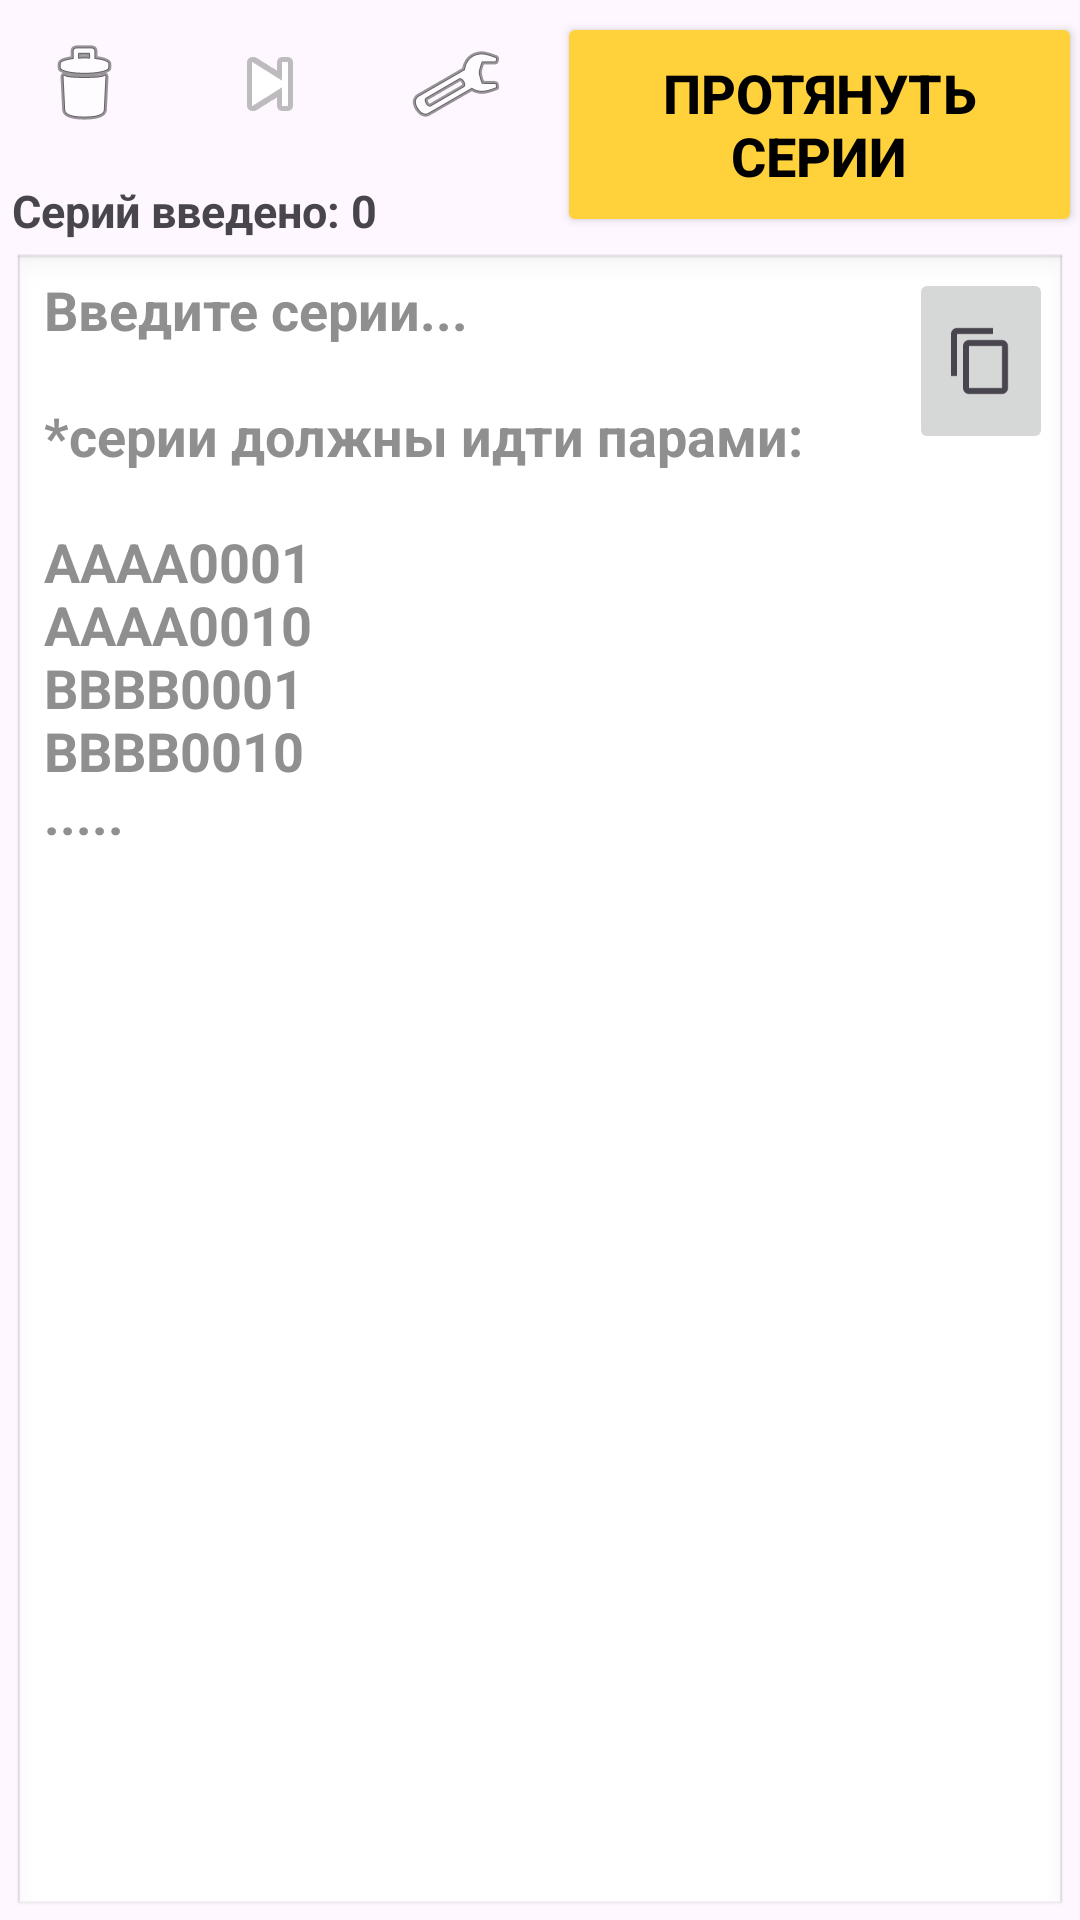

Here is an Android app screen rendered from its layout file. Give the layout XML and the strings, colors and styles it references.
<!-- AndroidManifest.xml: application theme Theme.SeriesHandler -->
<!-- res/layout/activity_main.xml -->
<?xml version="1.0" encoding="utf-8"?>
<androidx.constraintlayout.widget.ConstraintLayout
    xmlns:android="http://schemas.android.com/apk/res/android"
    xmlns:app="http://schemas.android.com/apk/res-auto"
    xmlns:tools="http://schemas.android.com/tools"
    android:id="@+id/main"
    android:layout_width="match_parent"
    android:layout_height="match_parent"
    tools:context=".MainActivity">

    <TextView
        android:id="@+id/series_cnt"
        android:gravity="center_vertical"
        android:textSize="15sp"
        android:textStyle="bold"
        android:backgroundTint="@color/zero_color"
        android:text="@string/text_dynamic_series_cnt_start"
        android:layout_width="wrap_content"
        android:layout_height="wrap_content"
        android:layout_marginStart="4sp"
        android:layout_marginTop="8sp"
        app:layout_constraintStart_toStartOf="parent"
        app:layout_constraintTop_toBottomOf="@+id/button_next_error"/>

    <Button
        android:id="@+id/button_action"
        android:backgroundTint="@color/button_action_color"
        android:textSize="18sp"
        android:textStyle="bold"
        android:textColor="@android:color/black"
        android:text="@string/text_extend"
        android:layout_width="175sp"
        android:layout_height="75sp"
        android:layout_marginStart="20sp"
        android:layout_marginTop="4sp"
        android:layout_marginEnd="10sp"
        app:layout_constraintEnd_toEndOf="parent"
        app:layout_constraintTop_toTopOf="parent"
        app:layout_constraintStart_toEndOf="@id/button_settings" />

    <EditText
        android:id="@+id/main_field"
        android:gravity="top|start"
        android:inputType="textMultiLine|textCapSentences"
        android:maxLines="100"
        android:scrollbars="vertical"
        android:textIsSelectable="true"
        android:visibility="visible"
        android:textColor="@android:color/black"
        android:textSize="18sp"
        android:textStyle="bold"
        android:background="@android:drawable/edit_text"
        android:hint="@string/text_hint_help"
        android:textColorHint="@color/gray_hint"
        android:layout_width="0sp"
        android:layout_height="0sp"
        android:layout_marginStart="4sp"
        android:layout_marginTop="4sp"
        android:layout_marginEnd="4sp"
        app:layout_constraintBottom_toBottomOf="parent"
        app:layout_constraintEnd_toEndOf="parent"
        app:layout_constraintStart_toStartOf="parent"
        app:layout_constraintTop_toBottomOf="@id/series_cnt" />

    <ImageButton
        android:id="@+id/button_copy"
        app:srcCompat="?attr/actionModeCopyDrawable"
        android:layout_width="48sp"
        android:layout_height="62sp"
        android:layout_marginTop="5sp"
        android:layout_marginEnd="5sp"
        app:layout_constraintEnd_toEndOf="@id/main_field"
        app:layout_constraintTop_toTopOf="@id/main_field" />

    <ImageButton
        android:id="@+id/button_delete"
        android:background="@color/zero_color"
        app:srcCompat="@android:drawable/ic_menu_delete"
        android:layout_width="48dp"
        android:layout_height="48dp"
        android:layout_marginStart="4dp"
        android:layout_marginTop="4dp"
        app:layout_constraintStart_toStartOf="parent"
        app:layout_constraintTop_toTopOf="parent" />

    <ImageButton
        android:id="@+id/button_next_error"
        android:background="@color/zero_color"
        app:srcCompat="@android:drawable/ic_media_next"
        android:layout_width="48sp"
        android:layout_height="48sp"
        android:layout_marginStart="14sp"
        app:layout_constraintBottom_toBottomOf="@id/button_delete"
        app:layout_constraintStart_toEndOf="@id/button_delete"
        app:layout_constraintTop_toTopOf="@id/button_delete" />

    <ImageButton
        android:id="@+id/button_settings"
        android:backgroundTint="@color/zero_color"
        app:srcCompat="@android:drawable/ic_menu_preferences"
        android:layout_width="48sp"
        android:layout_height="48sp"
        android:layout_marginStart="14sp"
        app:layout_constraintStart_toEndOf="@id/button_next_error"
        app:layout_constraintTop_toTopOf="@id/button_next_error" />

</androidx.constraintlayout.widget.ConstraintLayout>
<!-- resources referenced by this layout -->
<resources>
  <color name="button_action_color">#FFFFD13B</color>
  <color name="gray_hint">#FF8F8F8F</color>
  <color name="zero_color">#00FFFFFF</color>
  <string name="text_dynamic_series_cnt_start">Серий введено:  0</string>
  <string name="text_extend">протянуть серии</string>
  <string name="text_hint_help">Введите серии...\n\n*cерии должны идти парами:\n\nAAAA0001\nAAAA0010\nBBBB0001\nBBBB0010\n.....</string>
  <style name="Theme.SeriesHandler" parent="Base.Theme.SeriesHandler" />
  <style name="Base.Theme.SeriesHandler" parent="Theme.Material3.DayNight.NoActionBar">
          
          
      </style>
</resources>
